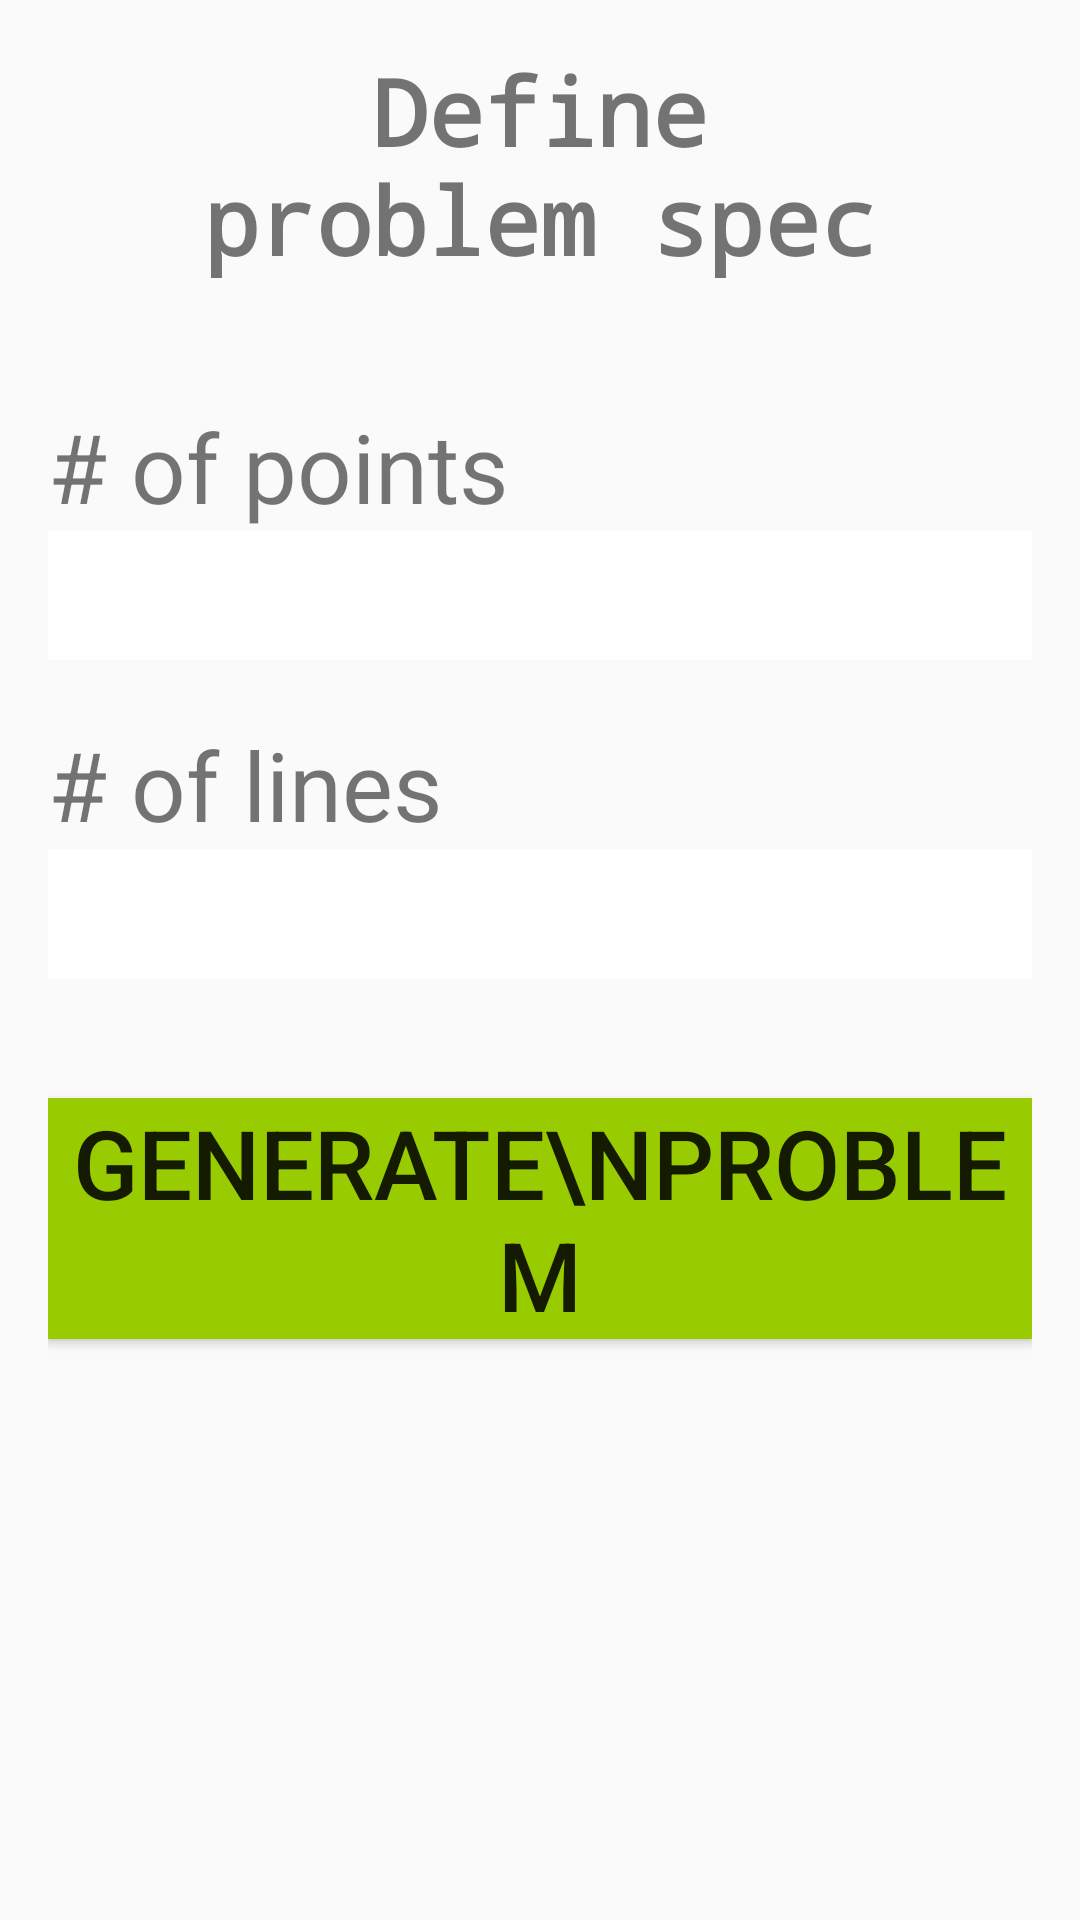

Produce the Android XML layout that renders to this screen, including the resource entries it uses.
<!-- AndroidManifest.xml: application theme AppTheme -->
<!-- res/layout/fragment_problemspec.xml -->
<LinearLayout xmlns:android="http://schemas.android.com/apk/res/android"
                xmlns:tools="http://schemas.android.com/tools"
                android:layout_width="match_parent"
                android:layout_height="match_parent"
                android:paddingLeft="@dimen/activity_horizontal_margin"
                android:paddingRight="@dimen/activity_horizontal_margin"
                android:paddingTop="@dimen/activity_vertical_margin"
                android:paddingBottom="@dimen/activity_vertical_margin"
                android:columnCount="5"
                tools:context=".polygons$PlaceholderFragment"
                android:orientation="vertical">

    <TextView
        android:id="@+id/lblTitle"
        android:text="@string/lblTitle"
        style="@style/Titles"/>
    <Space
        android:layout_width="match_parent"
        android:layout_height="40dp"/>

    <TextView
        android:id="@+id/lblPointsNumber"
        android:text="@string/lblPointsNumber"
        style="@style/Labels"/>

    <EditText
        android:id="@+id/txtPointsNumber"
        style="@style/Inputs"/>

    <Space
        android:layout_width="match_parent"
        android:layout_height="20dp"/>

    <TextView
        android:id="@+id/lblLinesNumber"
        android:text="@string/lblLinesNumber"
        style="@style/Labels"/>

    <EditText
        android:id="@+id/txtLinesNumber"
        style="@style/Inputs"/>

    <Space
        android:layout_width="match_parent"
        android:layout_height="40dp"/>

    <Button
        android:id="@+id/btnGenerate"
        style="@style/Buttons"
        android:text="Generate\nProblem"
        android:onClick="genProblem"/>

</LinearLayout>
<!-- resources referenced by this layout -->
<resources>
  <dimen name="activity_horizontal_margin">16dp</dimen>
  <dimen name="activity_vertical_margin">16dp</dimen>
  <string name="lblLinesNumber"># of lines</string>
  <string name="lblPointsNumber"># of points</string>
  <string name="lblTitle">Define\nproblem spec</string>
  <style name="Buttons">
  
          <item name="android:textSize">@dimen/label_sizes</item>
          <item name="android:background">#99cc00</item>
          <item name="android:layout_width">match_parent</item>
          <item name="android:layout_height">wrap_content</item>
      </style>
  <style name="Inputs">
          <item name="android:textSize">@dimen/label_sizes</item>
          <item name="android:foreground">@color/highlighted_text_material_dark</item>
          <item name="android:background">#ffffff</item>
          <item name="android:layout_width">match_parent</item>
          <item name="android:layout_height">wrap_content</item>
          <item name="android:enabled">true</item>
          <item name="android:inputType">numberDecimal</item>
          <item name="android:focusable">true</item>
      </style>
  <style name="Labels">
          <item name="android:textSize">@dimen/label_sizes</item>
          <item name="android:foreground">#000000</item>
          <item name="android:layout_width">wrap_content</item>
          <item name="android:layout_height">wrap_content</item>
      </style>
  <style name="Titles">
          <item name="android:textSize">15pt</item>
          <item name="android:foreground">#33b5e5</item>
          <item name="android:textAlignment">center</item>
          <item name="android:layout_width">match_parent</item>
          <item name="android:layout_height">wrap_content</item>
          <item name="android:typeface">monospace</item>
          <item name="android:textStyle">bold</item>
          <item name="android:gravity">center</item>
      </style>
  <style name="AppTheme" parent="Theme.AppCompat.Light.DarkActionBar">
          
      </style>
  <dimen name="label_sizes">32sp</dimen>
</resources>
